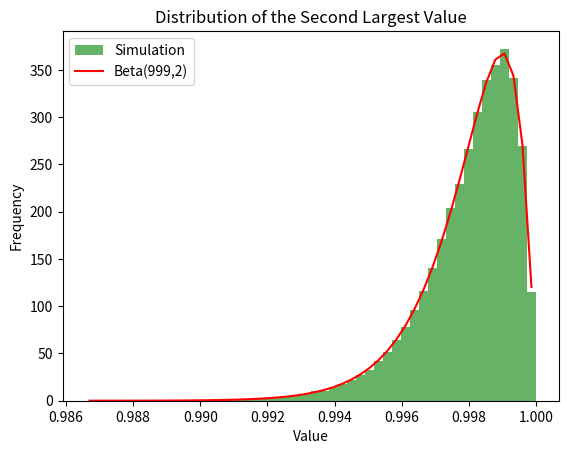

Source code (Python):
# digression
import numpy as np
import matplotlib.pyplot as plt
from scipy.stats import beta

n = 1000
num_samples = 100000

samples = np.random.uniform(0, 1, (num_samples, n))
sorted_samples = np.sort(samples, axis=1)
second_largest_values = sorted_samples[:, -2]



counts, bins = np.histogram(second_largest_values, bins=50, density=True)
bin_centers = (bins[:-1] + bins[1:]) / 2

a = n-1
b = 2

y = beta.pdf(bin_centers, a, b)

plt.hist(second_largest_values, bins=50, density=True, alpha=0.6, color='g', label='Simulation')
plt.plot(bin_centers, y, 'r-', label=f'Beta({a},{b})')
plt.title('Distribution of the Second Largest Value')
plt.xlabel('Value')
plt.ylabel('Frequency')
plt.legend()
plt.show()
